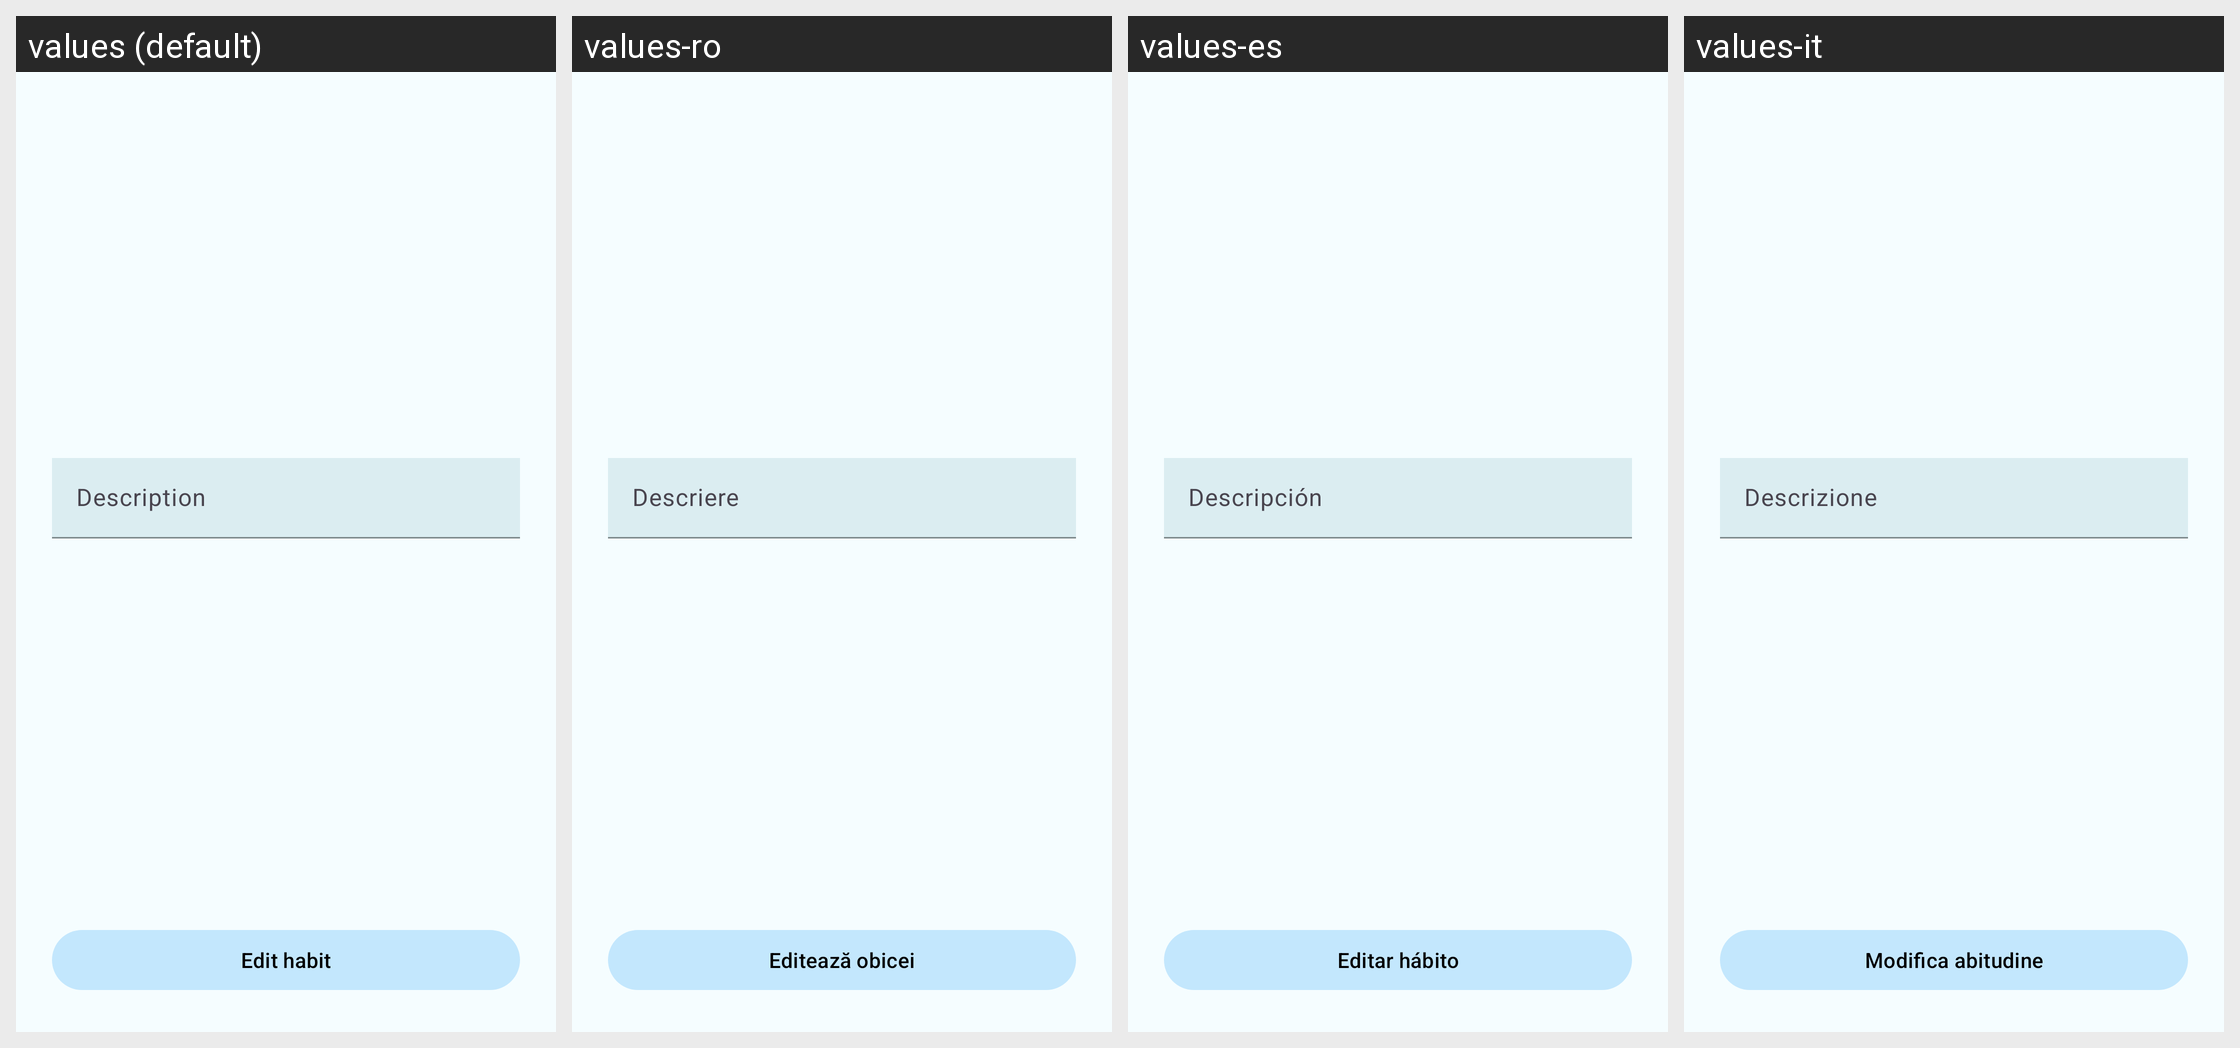

Here is an Android app screen in its default locale and in the app's own translations. Write out the translated-string differences for the strings that appear on this screen.
Android screen res/layout/fragment_edit_habit.xml rendered under 4 locales, left to right: values (default), values-ro, values-es, values-it. Device: Nexus 5 (rendered at 1080×1920; each locale shown at half size, 540×960, under a caption strip naming it); theme Theme.SmartHabits.
Other locales in the repository, not shown: values-bg, values-cs, values-da, values-de, values-el, values-fi, values-fr, values-hr, values-hu, values-nl, values-no, values-pl, values-pt, values-ru, values-sk, values-sl, values-sv.
Strings drawn on this screen, with the default value and each locale's value (text and hints the layout hard-codes, and strings that could not be matched under every locale, appear in the picture but are not listed):

description
  values: Description
  values-ro: Descriere
  values-es: Descripción
  values-it: Descrizione

edit_habit
  values: Edit habit
  values-ro: Editează obicei
  values-es: Editar hábito
  values-it: Modifica abitudine
